The GitHub repository ayakimovich/GenAI4BIA contains a labelled image folder "mock_virvs" with 2 categories: brightfield, fluorescence. Examples follow, each with its label.

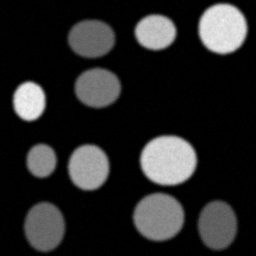
Label: fluorescence

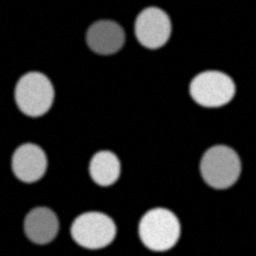
Label: fluorescence

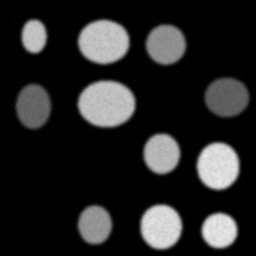
Label: fluorescence

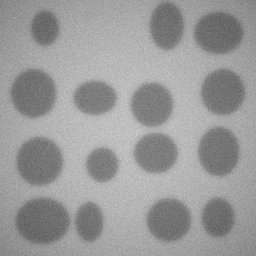
Label: brightfield

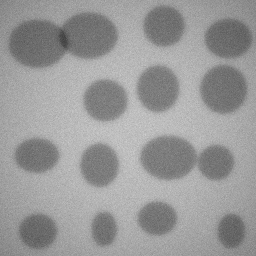
Label: brightfield

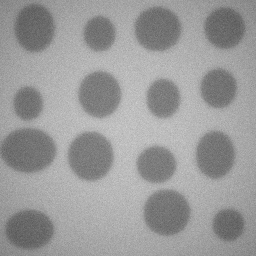
Label: brightfield
